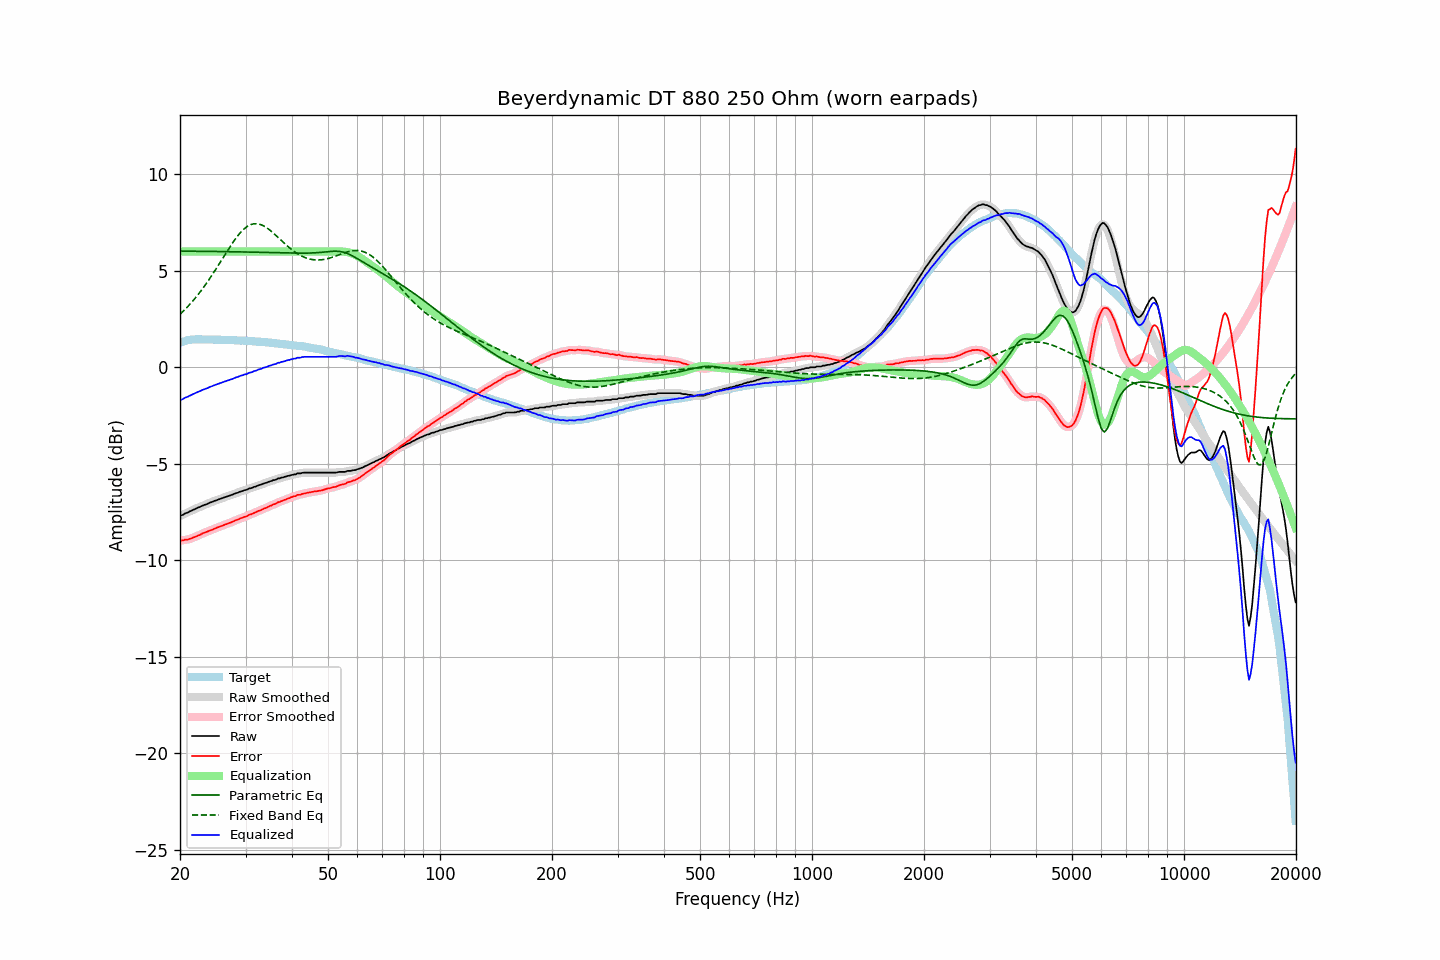

The data file committed next to this chart (first rows):
frequency, raw, error, smoothed, error_smoothed, equalization, parametric_eq, fixed_band_eq, equalized_raw, equalized_smoothed, target
20.00, -7.70, -8.97, -7.70, -8.98, 6.00, 6.02, 2.75, -1.70, -1.70, 1.27
20.20, -7.67, -8.97, -7.67, -8.97, 6.00, 6.02, 2.83, -1.67, -1.67, 1.30
20.40, -7.64, -8.97, -7.63, -8.96, 6.00, 6.02, 2.91, -1.64, -1.63, 1.33
20.61, -7.58, -8.93, -7.59, -8.95, 6.00, 6.02, 2.99, -1.58, -1.59, 1.35
20.81, -7.55, -8.93, -7.55, -8.94, 6.00, 6.02, 3.08, -1.55, -1.55, 1.38
21.02, -7.52, -8.93, -7.51, -8.92, 6.00, 6.02, 3.16, -1.52, -1.51, 1.41
21.23, -7.47, -8.89, -7.48, -8.90, 6.00, 6.02, 3.25, -1.47, -1.48, 1.42
21.44, -7.44, -8.87, -7.44, -8.87, 6.00, 6.02, 3.35, -1.44, -1.44, 1.43
21.66, -7.39, -8.83, -7.40, -8.83, 6.00, 6.02, 3.44, -1.39, -1.40, 1.44
21.87, -7.36, -8.80, -7.36, -8.80, 6.00, 6.02, 3.54, -1.36, -1.36, 1.44
22.09, -7.32, -8.77, -7.32, -8.77, 6.00, 6.02, 3.64, -1.32, -1.32, 1.45
22.31, -7.28, -8.73, -7.28, -8.73, 6.00, 6.02, 3.74, -1.28, -1.28, 1.45
22.54, -7.25, -8.70, -7.25, -8.70, 6.00, 6.01, 3.85, -1.25, -1.25, 1.45
22.76, -7.21, -8.66, -7.21, -8.66, 6.00, 6.01, 3.96, -1.21, -1.21, 1.45
22.99, -7.17, -8.61, -7.17, -8.62, 6.00, 6.01, 4.07, -1.17, -1.17, 1.44
23.22, -7.14, -8.58, -7.14, -8.58, 6.00, 6.01, 4.18, -1.14, -1.14, 1.44
23.45, -7.11, -8.55, -7.11, -8.55, 6.00, 6.01, 4.30, -1.11, -1.11, 1.44
23.69, -7.08, -8.52, -7.08, -8.51, 6.00, 6.01, 4.42, -1.08, -1.08, 1.44
23.92, -7.04, -8.48, -7.04, -8.48, 6.00, 6.01, 4.54, -1.04, -1.04, 1.44
24.16, -7.00, -8.45, -7.01, -8.45, 6.00, 6.01, 4.66, -1.00, -1.01, 1.45
24.40, -6.98, -8.43, -6.97, -8.41, 6.00, 6.01, 4.79, -0.98, -0.97, 1.45
24.65, -6.94, -8.38, -6.94, -8.38, 6.00, 6.01, 4.92, -0.94, -0.94, 1.44
24.89, -6.91, -8.34, -6.91, -8.35, 6.00, 6.00, 5.05, -0.91, -0.91, 1.44
25.14, -6.88, -8.31, -6.88, -8.31, 6.00, 6.00, 5.18, -0.88, -0.88, 1.43
25.39, -6.85, -8.28, -6.85, -8.28, 6.00, 6.00, 5.31, -0.85, -0.85, 1.43
25.65, -6.82, -8.25, -6.82, -8.25, 6.00, 6.00, 5.44, -0.82, -0.82, 1.43
25.91, -6.79, -8.21, -6.79, -8.22, 6.00, 6.00, 5.58, -0.79, -0.79, 1.42
26.16, -6.76, -8.18, -6.76, -8.18, 6.00, 6.00, 5.71, -0.76, -0.76, 1.42
26.43, -6.73, -8.15, -6.73, -8.15, 6.00, 6.00, 5.85, -0.73, -0.73, 1.42
26.69, -6.70, -8.12, -6.70, -8.12, 6.00, 6.00, 5.98, -0.70, -0.70, 1.42
26.96, -6.67, -8.09, -6.67, -8.09, 6.00, 5.99, 6.11, -0.67, -0.67, 1.42
27.23, -6.64, -8.06, -6.64, -8.06, 6.00, 5.99, 6.24, -0.64, -0.64, 1.42
27.50, -6.61, -8.03, -6.61, -8.03, 6.00, 5.99, 6.36, -0.61, -0.61, 1.42
27.77, -6.59, -8.00, -6.58, -7.99, 6.00, 5.99, 6.49, -0.59, -0.58, 1.41
28.05, -6.55, -7.96, -6.55, -7.96, 6.00, 5.99, 6.61, -0.55, -0.55, 1.41
28.33, -6.52, -7.91, -6.52, -7.92, 6.00, 5.99, 6.72, -0.52, -0.52, 1.39
28.62, -6.50, -7.89, -6.49, -7.88, 6.00, 5.99, 6.83, -0.50, -0.49, 1.39
28.90, -6.46, -7.85, -6.46, -7.85, 6.00, 5.98, 6.93, -0.46, -0.46, 1.39
29.19, -6.43, -7.81, -6.43, -7.82, 6.00, 5.98, 7.02, -0.43, -0.43, 1.38
29.48, -6.41, -7.80, -6.40, -7.79, 6.00, 5.98, 7.11, -0.41, -0.40, 1.39
29.78, -6.37, -7.75, -6.38, -7.76, 6.00, 5.98, 7.19, -0.37, -0.38, 1.38
30.08, -6.36, -7.74, -6.35, -7.73, 6.00, 5.98, 7.25, -0.36, -0.35, 1.38
30.38, -6.33, -7.70, -6.32, -7.69, 6.00, 5.98, 7.31, -0.33, -0.32, 1.37
30.68, -6.28, -7.65, -6.30, -7.66, 6.00, 5.97, 7.36, -0.28, -0.30, 1.37
30.99, -6.27, -7.62, -6.26, -7.62, 6.00, 5.97, 7.40, -0.27, -0.26, 1.35
31.30, -6.24, -7.59, -6.23, -7.59, 6.00, 5.97, 7.42, -0.24, -0.23, 1.35
31.61, -6.20, -7.55, -6.21, -7.56, 6.00, 5.97, 7.44, -0.20, -0.21, 1.35
31.93, -6.18, -7.52, -6.18, -7.52, 6.00, 5.97, 7.44, -0.18, -0.18, 1.34
32.24, -6.15, -7.48, -6.15, -7.48, 6.00, 5.96, 7.44, -0.15, -0.15, 1.33
32.57, -6.11, -7.44, -6.12, -7.44, 6.00, 5.96, 7.43, -0.11, -0.12, 1.33
32.89, -6.09, -7.42, -6.09, -7.41, 6.00, 5.96, 7.41, -0.09, -0.09, 1.33
33.22, -6.06, -7.37, -6.05, -7.37, 6.00, 5.96, 7.37, -0.06, -0.05, 1.31
33.55, -6.02, -7.33, -6.03, -7.34, 6.00, 5.96, 7.33, -0.02, -0.03, 1.31
33.89, -6.00, -7.30, -6.00, -7.30, 6.00, 5.95, 7.28, -0.00, 0.00, 1.30
34.23, -5.98, -7.28, -5.97, -7.27, 6.00, 5.95, 7.23, 0.02, 0.03, 1.30
34.57, -5.94, -7.23, -5.95, -7.23, 6.00, 5.95, 7.17, 0.06, 0.05, 1.29
34.92, -5.91, -7.18, -5.91, -7.19, 6.00, 5.95, 7.10, 0.09, 0.09, 1.27
35.27, -5.89, -7.16, -5.88, -7.15, 6.00, 5.94, 7.03, 0.11, 0.12, 1.27
35.62, -5.85, -7.11, -5.86, -7.12, 6.00, 5.94, 6.96, 0.15, 0.14, 1.26
35.97, -5.84, -7.09, -5.83, -7.08, 6.00, 5.94, 6.89, 0.16, 0.17, 1.25
... 635 more rows
